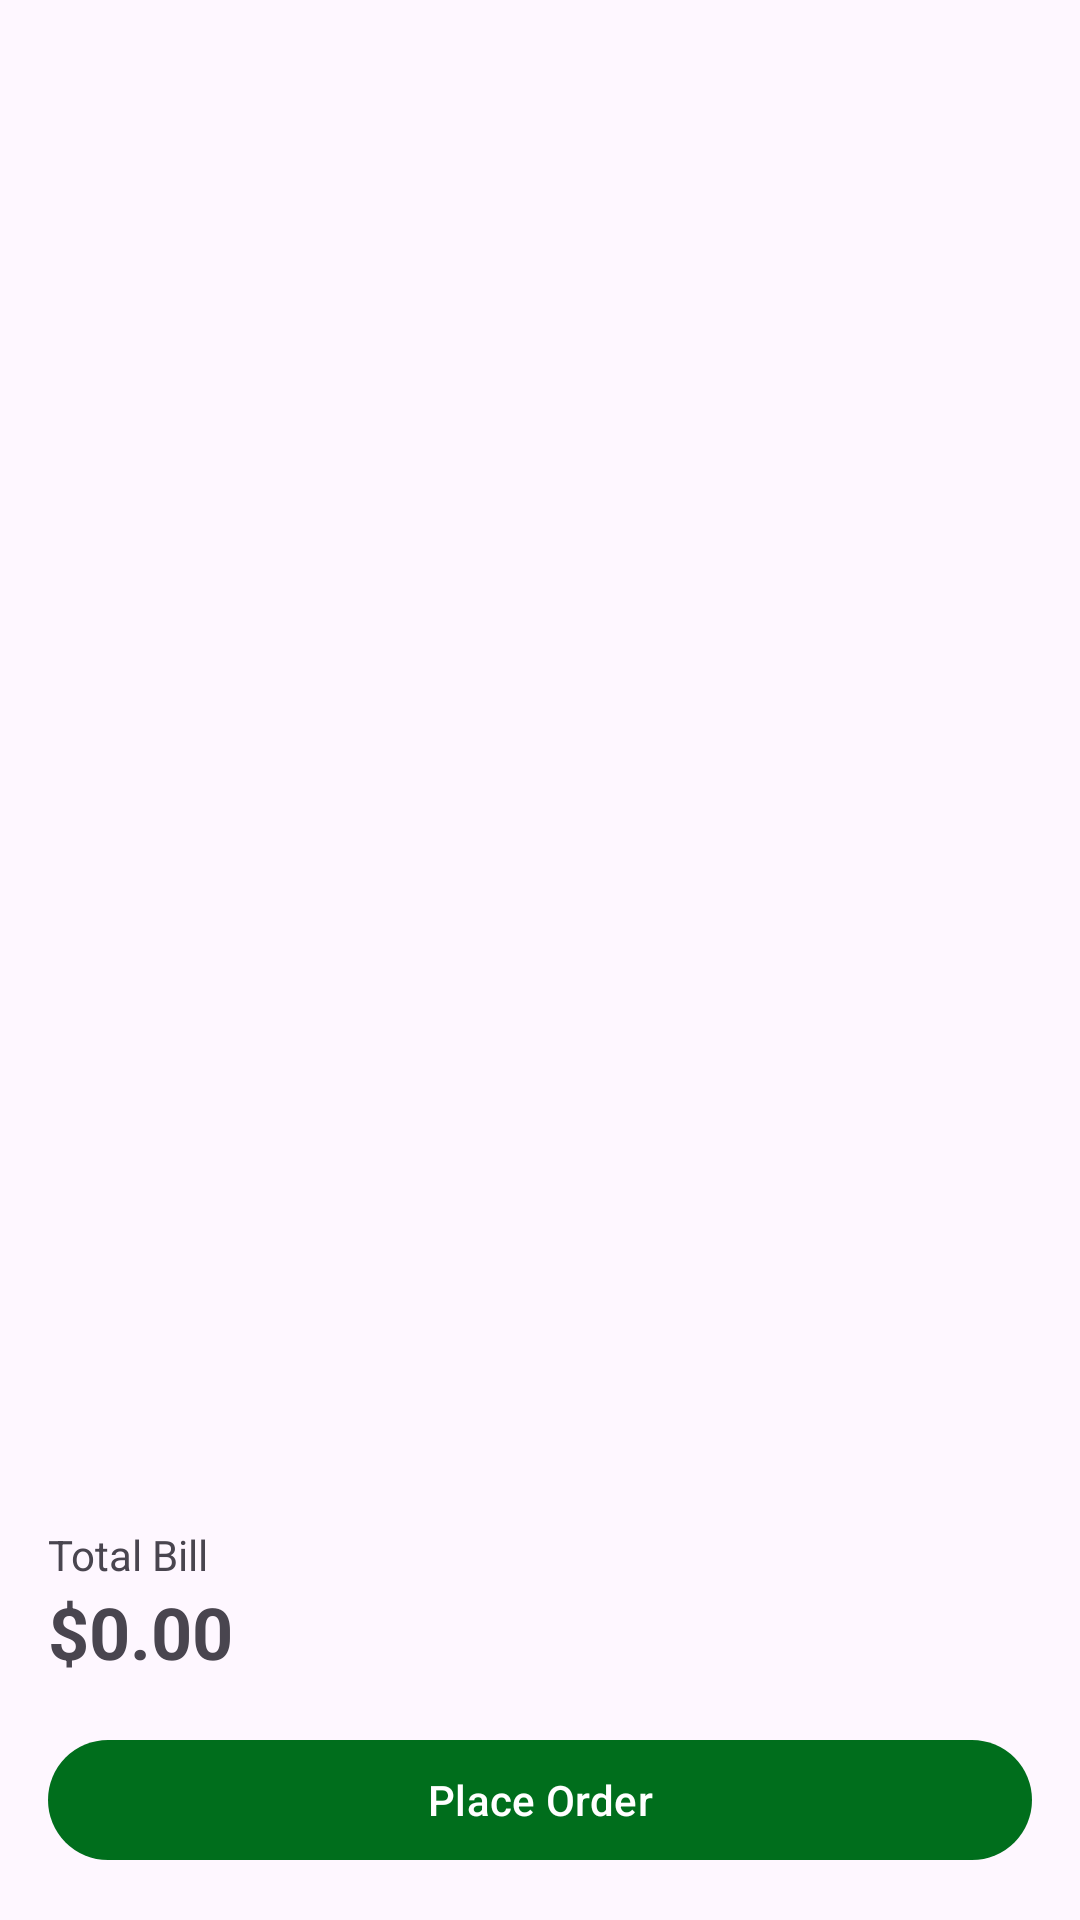

Write the Android layout XML for this screen, with the resource values it uses.
<!-- AndroidManifest.xml: application theme Theme.AICafe -->
<!-- res/layout/fragment_cart.xml -->
<?xml version="1.0" encoding="utf-8"?>
<androidx.constraintlayout.widget.ConstraintLayout xmlns:android="http://schemas.android.com/apk/res/android"
    xmlns:app="http://schemas.android.com/apk/res-auto"
    xmlns:tools="http://schemas.android.com/tools"
    android:layout_width="match_parent"
    android:layout_height="match_parent"
    tools:context=".CartFragment">

    <androidx.recyclerview.widget.RecyclerView
        android:id="@+id/cart_recycler_view"
        android:layout_width="0dp"
        android:layout_height="0dp"
        app:layout_constraintTop_toTopOf="parent"
        app:layout_constraintBottom_toTopOf="@+id/total_bill_layout"
        app:layout_constraintStart_toStartOf="parent"
        app:layout_constraintEnd_toEndOf="parent" />

    <LinearLayout
        android:id="@+id/total_bill_layout"
        android:layout_width="0dp"
        android:layout_height="wrap_content"
        android:orientation="vertical"
        android:padding="16dp"
        app:layout_constraintBottom_toTopOf="@+id/place_order_button"
        app:layout_constraintStart_toStartOf="parent"
        app:layout_constraintEnd_toEndOf="parent">

        <TextView
            android:layout_width="wrap_content"
            android:layout_height="wrap_content"
            android:text="@string/total_bill" />

        <TextView
            android:id="@+id/total_bill_text_view"
            android:layout_width="wrap_content"
            android:layout_height="wrap_content"
            android:text="@string/total_bill_placeholder"
            android:textSize="24sp"
            android:textStyle="bold" />
    </LinearLayout>

    <com.google.android.material.button.MaterialButton
        android:id="@+id/place_order_button"
        android:layout_width="0dp"
        android:layout_height="wrap_content"
        android:layout_margin="16dp"
        android:text="@string/place_order"
        app:layout_constraintBottom_toBottomOf="parent"
        app:layout_constraintStart_toStartOf="parent"
        app:layout_constraintEnd_toEndOf="parent" />

</androidx.constraintlayout.widget.ConstraintLayout>
<!-- resources referenced by this layout -->
<resources>
  <string name="place_order">Place Order</string>
  <string name="total_bill">Total Bill</string>
  <string name="total_bill_placeholder">$0.00</string>
  <style name="Theme.AICafe" parent="Theme.Material3.DayNight.NoActionBar">
          <item name="colorPrimary">@color/primary</item>
          <item name="colorOnPrimary">@android:color/white</item>
          <item name="android:statusBarColor">@color/background</item>
          <item name="android:windowLightStatusBar">true</item>
      </style>
  <color name="primary">#FF006E1C</color>
  <color name="background">#FFFCFDF6</color>
</resources>
